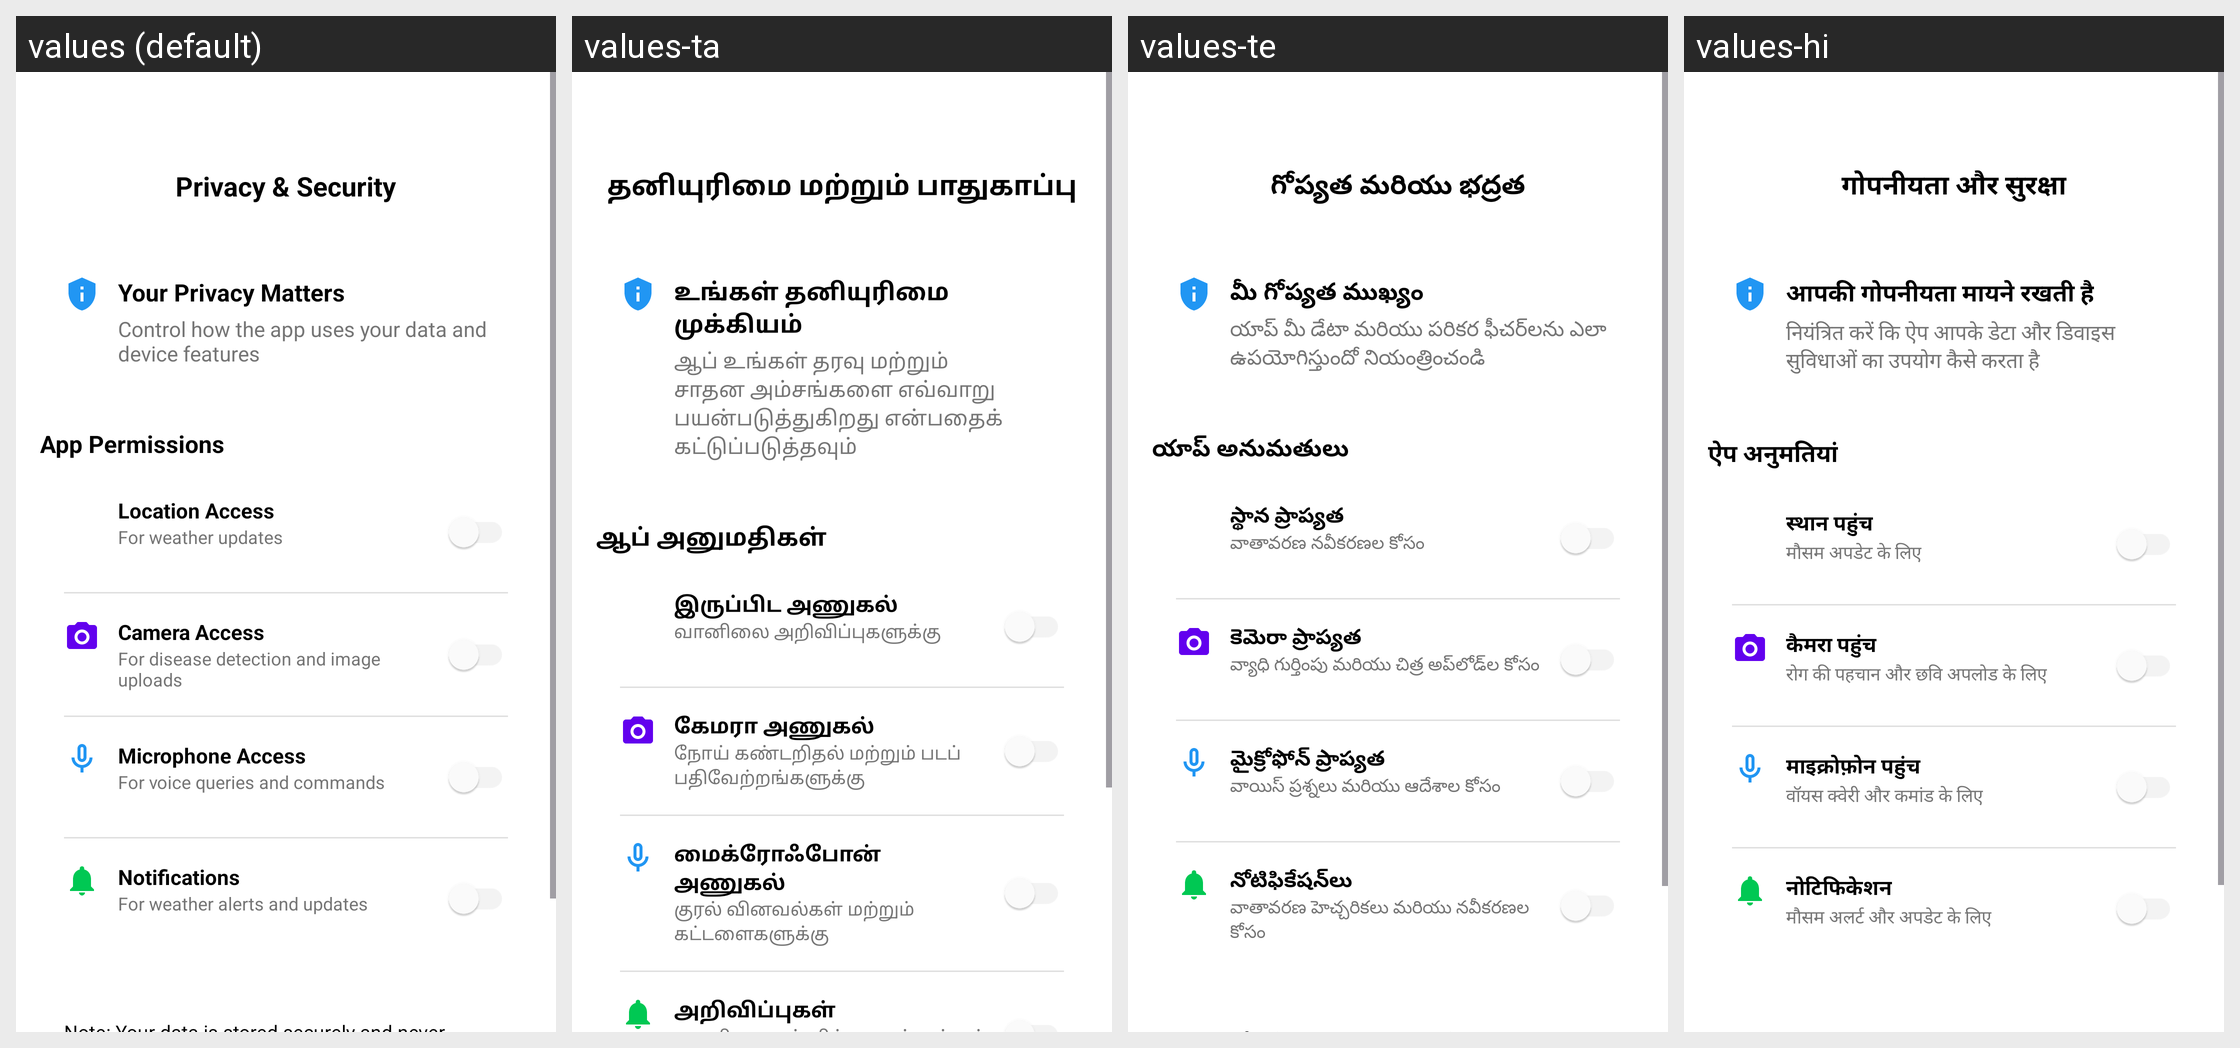

Here is an Android app screen in its default locale and in the app's own translations. Write out the translated-string differences for the strings that appear on this screen.
Android screen res/layout/activity_privacy_security.xml rendered under 4 locales, left to right: values (default), values-ta, values-te, values-hi. Device: Nexus 5 (rendered at 1080×1920; each locale shown at half size, 540×960, under a caption strip naming it); theme Theme.Kisanmitra.
Strings drawn on this screen, with the default value and each locale's value (text and hints the layout hard-codes, and strings that could not be matched under every locale, appear in the picture but are not listed):

privacy_security_title
  values: Privacy & Security
  values-ta: தனியுரிமை மற்றும் பாதுகாப்பு
  values-te: గోప్యత మరియు భద్రత
  values-hi: गोपनीयता और सुरक्षा

privacy_matters
  values: Your Privacy Matters
  values-ta: உங்கள் தனியுரிமை முக்கியம்
  values-te: మీ గోప్యత ముఖ్యం
  values-hi: आपकी गोपनीयता मायने रखती है

privacy_matters_desc
  values: Control how the app uses your data and device features
  values-ta: ஆப் உங்கள் தரவு மற்றும் சாதன அம்சங்களை எவ்வாறு பயன்படுத்துகிறது என்பதைக் கட்டுப்படுத்தவும்
  values-te: యాప్ మీ డేటా మరియు పరికర ఫీచర్‌లను ఎలా ఉపయోగిస్తుందో నియంత్రించండి
  values-hi: नियंत्रित करें कि ऐप आपके डेटा और डिवाइस सुविधाओं का उपयोग कैसे करता है

app_permissions
  values: App Permissions
  values-ta: ஆப் அனுமதிகள்
  values-te: యాప్ అనుమతులు
  values-hi: ऐप अनुमतियां

location_access
  values: Location Access
  values-ta: இருப்பிட அணுகல்
  values-te: స్థాన ప్రాప్యత
  values-hi: स्थान पहुंच

location_access_desc
  values: For weather updates
  values-ta: வானிலை அறிவிப்புகளுக்கு
  values-te: వాతావరణ నవీకరణల కోసం
  values-hi: मौसम अपडेट के लिए

camera_access
  values: Camera Access
  values-ta: கேமரா அணுகல்
  values-te: కెమెరా ప్రాప్యత
  values-hi: कैमरा पहुंच

camera_access_desc
  values: For disease detection and image uploads
  values-ta: நோய் கண்டறிதல் மற்றும் படப் பதிவேற்றங்களுக்கு
  values-te: వ్యాధి గుర్తింపు మరియు చిత్ర అప్‌లోడ్‌ల కోసం
  values-hi: रोग की पहचान और छवि अपलोड के लिए

mic_access
  values: Microphone Access
  values-ta: மைக்ரோஃபோன் அணுகல்
  values-te: మైక్రోఫోన్ ప్రాప్యత
  values-hi: माइक्रोफ़ोन पहुंच

mic_access_desc
  values: For voice queries and commands
  values-ta: குரல் வினவல்கள் மற்றும் கட்டளைகளுக்கு
  values-te: వాయిస్ ప్రశ్నలు మరియు ఆదేశాల కోసం
  values-hi: वॉयस क्वेरी और कमांड के लिए

notifications_access
  values: Notifications
  values-ta: அறிவிப்புகள்
  values-te: నోటిఫికేషన్‌లు
  values-hi: नोटिफिकेशन
